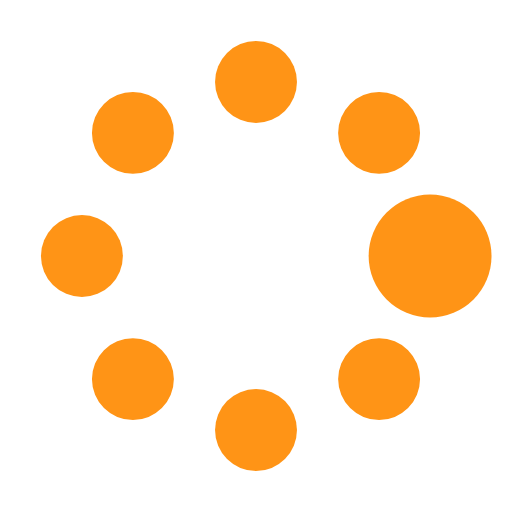
t = 0.00 s
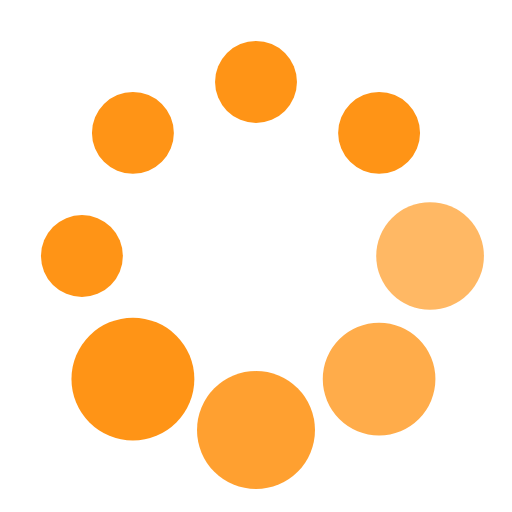
t = 0.37 s
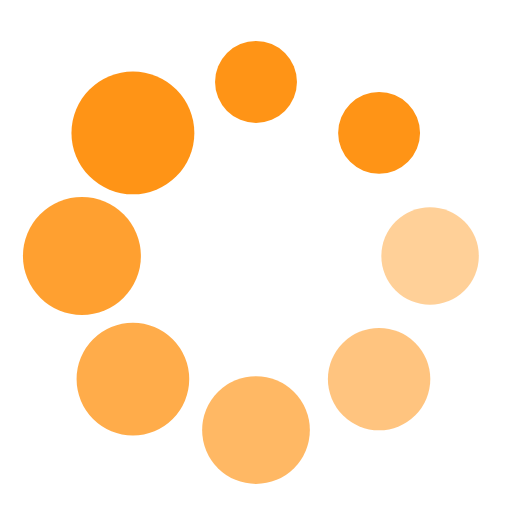
t = 0.62 s
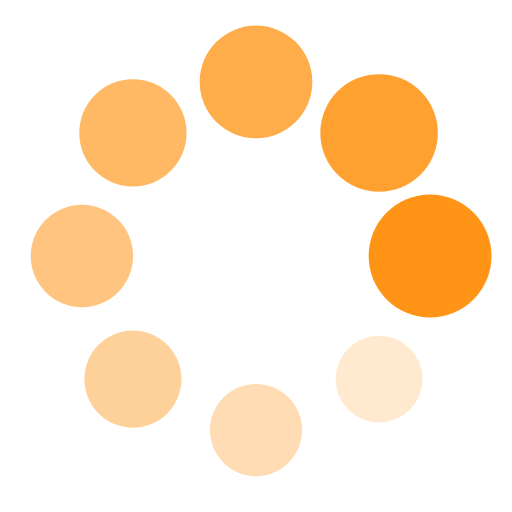
t = 1.00 s
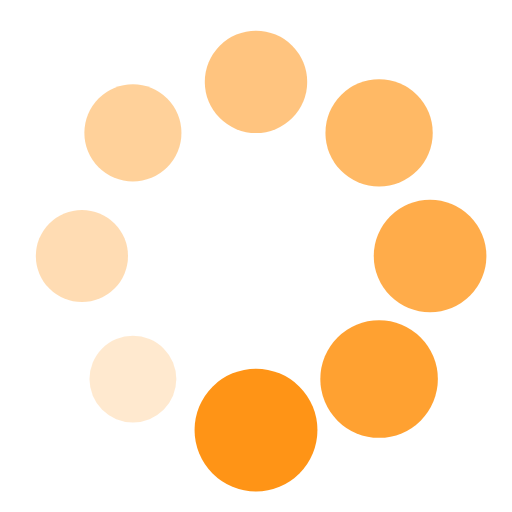
t = 1.25 s
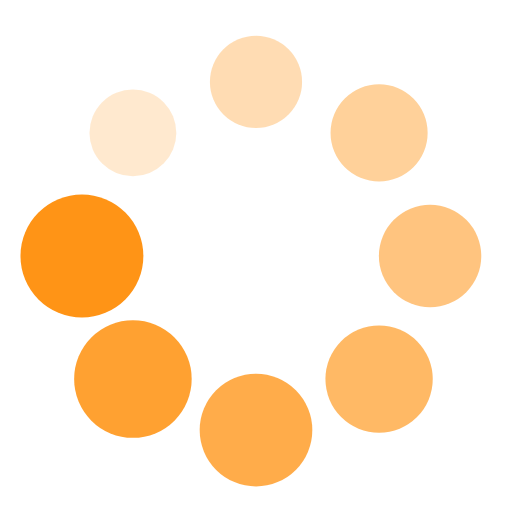
t = 1.50 s

The animated SVG that drew these frames (rendered in a browser with its animation timeline set to each time). Animation: 16 SMIL elements (animate=8,animateTransform=8); one cycle of 1.87 s, repeats indefinitely.

<?xml version="1.0" encoding="utf-8"?><svg width='42px' height='42px' xmlns="http://www.w3.org/2000/svg" viewBox="0 0 100 100" preserveAspectRatio="xMidYMid" class="uil-spin"><rect x="0" y="0" width="100" height="100" fill="none" class="bk"></rect><g transform="translate(50 50)"><g transform="rotate(0) translate(34 0)"><circle cx="0" cy="0" r="8" fill="#ff9416"><animate attributeName="opacity" from="1" to="0.1" begin="0s" dur="1s" repeatCount="indefinite"></animate><animateTransform attributeName="transform" type="scale" from="1.5" to="1" begin="0s" dur="1s" repeatCount="indefinite"></animateTransform></circle></g><g transform="rotate(45) translate(34 0)"><circle cx="0" cy="0" r="8" fill="#ff9416"><animate attributeName="opacity" from="1" to="0.1" begin="0.12s" dur="1s" repeatCount="indefinite"></animate><animateTransform attributeName="transform" type="scale" from="1.5" to="1" begin="0.12s" dur="1s" repeatCount="indefinite"></animateTransform></circle></g><g transform="rotate(90) translate(34 0)"><circle cx="0" cy="0" r="8" fill="#ff9416"><animate attributeName="opacity" from="1" to="0.1" begin="0.25s" dur="1s" repeatCount="indefinite"></animate><animateTransform attributeName="transform" type="scale" from="1.5" to="1" begin="0.25s" dur="1s" repeatCount="indefinite"></animateTransform></circle></g><g transform="rotate(135) translate(34 0)"><circle cx="0" cy="0" r="8" fill="#ff9416"><animate attributeName="opacity" from="1" to="0.1" begin="0.37s" dur="1s" repeatCount="indefinite"></animate><animateTransform attributeName="transform" type="scale" from="1.5" to="1" begin="0.37s" dur="1s" repeatCount="indefinite"></animateTransform></circle></g><g transform="rotate(180) translate(34 0)"><circle cx="0" cy="0" r="8" fill="#ff9416"><animate attributeName="opacity" from="1" to="0.1" begin="0.5s" dur="1s" repeatCount="indefinite"></animate><animateTransform attributeName="transform" type="scale" from="1.5" to="1" begin="0.5s" dur="1s" repeatCount="indefinite"></animateTransform></circle></g><g transform="rotate(225) translate(34 0)"><circle cx="0" cy="0" r="8" fill="#ff9416"><animate attributeName="opacity" from="1" to="0.1" begin="0.62s" dur="1s" repeatCount="indefinite"></animate><animateTransform attributeName="transform" type="scale" from="1.5" to="1" begin="0.62s" dur="1s" repeatCount="indefinite"></animateTransform></circle></g><g transform="rotate(270) translate(34 0)"><circle cx="0" cy="0" r="8" fill="#ff9416"><animate attributeName="opacity" from="1" to="0.1" begin="0.75s" dur="1s" repeatCount="indefinite"></animate><animateTransform attributeName="transform" type="scale" from="1.5" to="1" begin="0.75s" dur="1s" repeatCount="indefinite"></animateTransform></circle></g><g transform="rotate(315) translate(34 0)"><circle cx="0" cy="0" r="8" fill="#ff9416"><animate attributeName="opacity" from="1" to="0.1" begin="0.87s" dur="1s" repeatCount="indefinite"></animate><animateTransform attributeName="transform" type="scale" from="1.5" to="1" begin="0.87s" dur="1s" repeatCount="indefinite"></animateTransform></circle></g></g></svg>